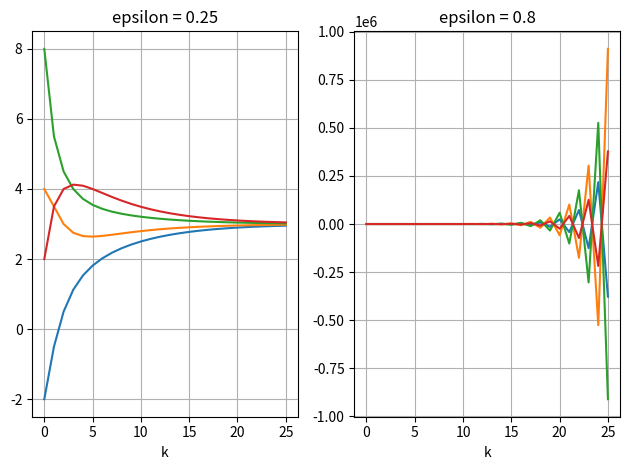

This chart was generated by the following Python code:
"""Python Code 18: Effect of the Discrete Step Size."""

import numpy as np
import matplotlib.pyplot as plt


A = np.array([[0, 1, 0, 0],
              [1, 0, 1, 0],
              [0, 1, 0, 1],
              [0, 0, 1, 0]], dtype=float)

D = np.diag(np.sum(A, axis=1))
L = D - A

x0 = np.array([-2, 4, 8, 2], dtype=float)
steps = 25

# Safe step size.
epsilon_safe = 0.25
P_safe = np.eye(4) - epsilon_safe * L
x_safe = x0.copy()
safe_history = [x_safe.copy()]

for k in range(steps):
    x_safe = P_safe @ x_safe
    safe_history.append(x_safe.copy())

# Step size that is too large.
epsilon_large = 0.8
P_large = np.eye(4) - epsilon_large * L
x_large = x0.copy()
large_history = [x_large.copy()]

for k in range(steps):
    x_large = P_large @ x_large
    large_history.append(x_large.copy())

safe_history = np.array(safe_history)
large_history = np.array(large_history)

plt.subplot(1, 2, 1)
plt.plot(safe_history)
plt.title("epsilon = 0.25")
plt.xlabel("k")
plt.grid()

plt.subplot(1, 2, 2)
plt.plot(large_history)
plt.title("epsilon = 0.8")
plt.xlabel("k")
plt.grid()

plt.tight_layout()
plt.show()
